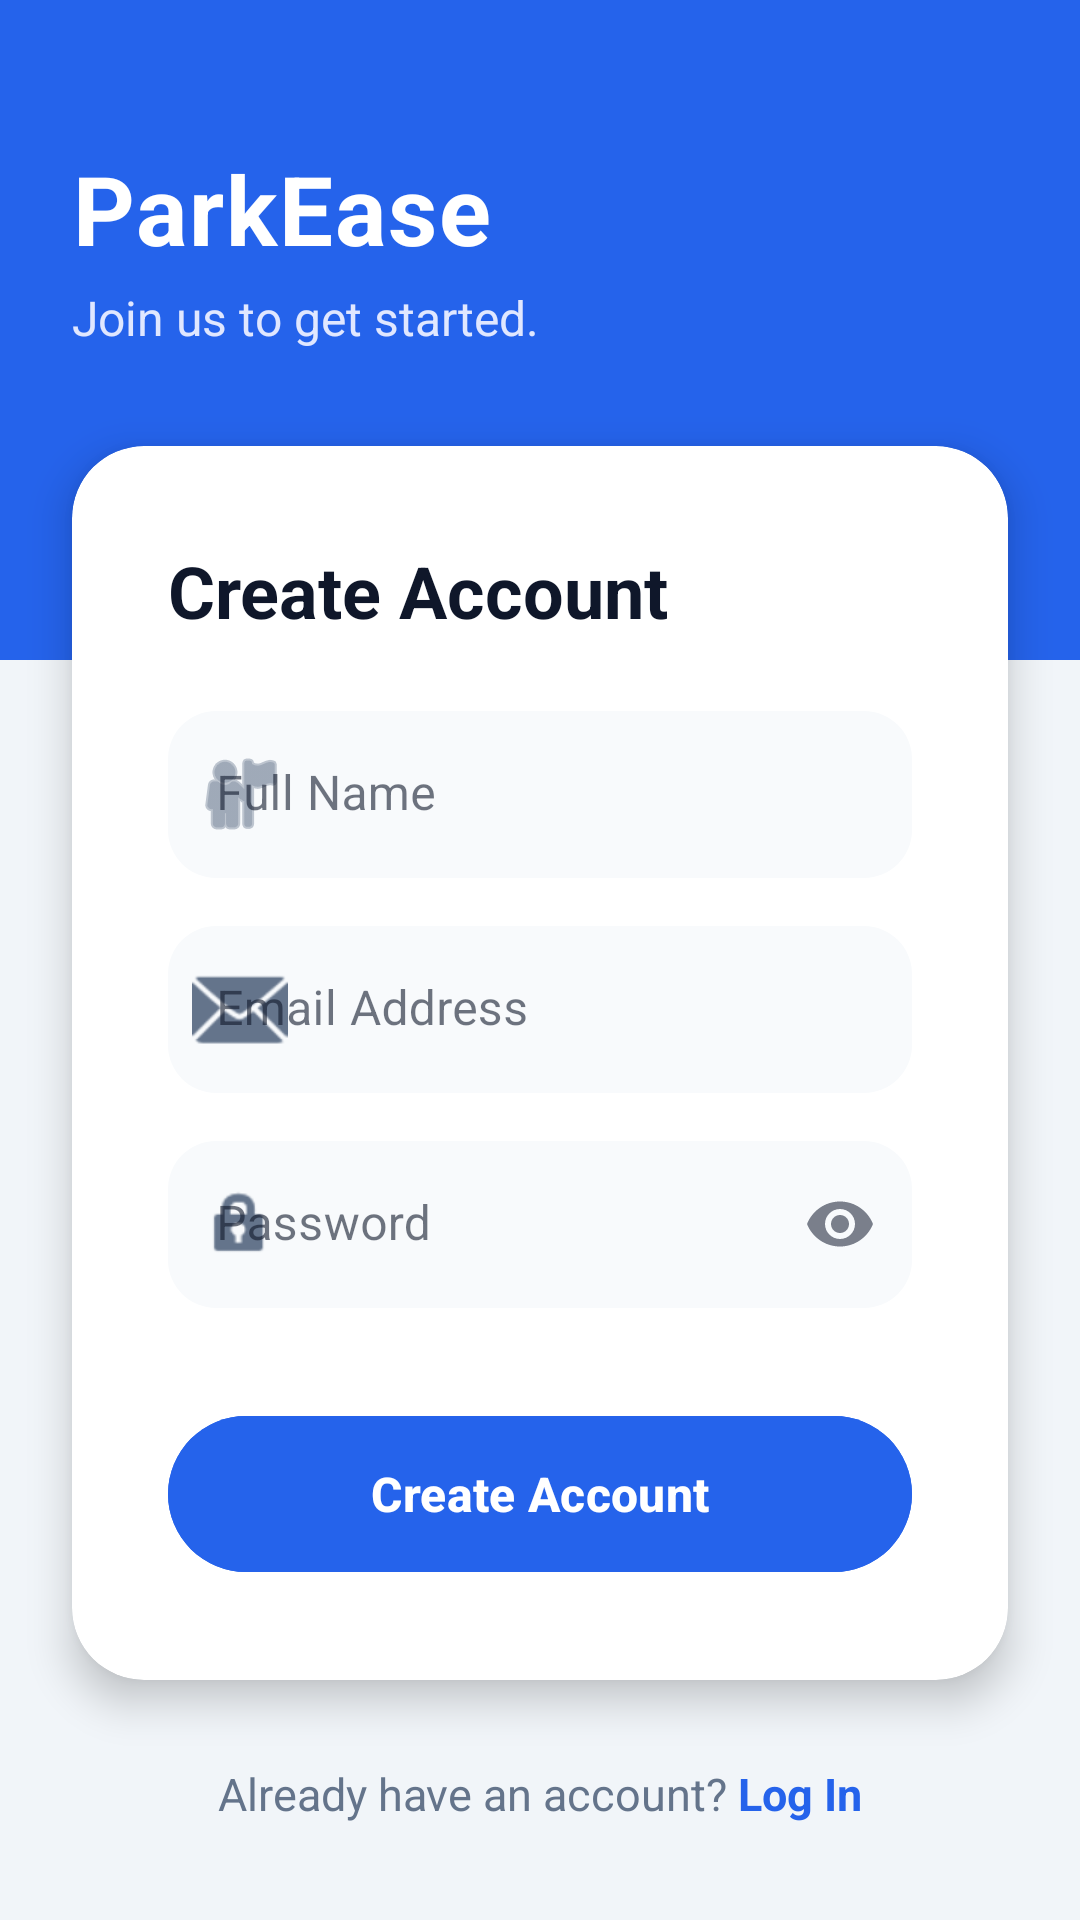

Android layout source for this screen:
<!-- AndroidManifest.xml: activity theme Theme.ParkEase -->
<!-- res/layout/activity_signup.xml -->
<?xml version="1.0" encoding="utf-8"?>
<androidx.constraintlayout.widget.ConstraintLayout
    xmlns:android="http://schemas.android.com/apk/res/android"
    xmlns:app="http://schemas.android.com/apk/res-auto"
    android:layout_width="match_parent"
    android:layout_height="match_parent"
    android:background="@color/page_bg">

    <View
        android:id="@+id/view_header_bg_signup"
        android:layout_width="match_parent"
        android:layout_height="220dp"
        android:background="@color/brand_main"
        app:layout_constraintTop_toTopOf="parent" />

    <TextView
        android:id="@+id/tv_app_name_signup"
        android:layout_width="wrap_content"
        android:layout_height="wrap_content"
        android:text="ParkEase"
        android:textColor="@android:color/white"
        android:textSize="32sp"
        android:textStyle="bold"
        android:letterSpacing="0.02"
        android:layout_marginTop="48dp"
        android:layout_marginStart="24dp"
        app:layout_constraintTop_toTopOf="parent"
        app:layout_constraintStart_toStartOf="parent" />

    <TextView
        android:id="@+id/tv_tagline_signup"
        android:layout_width="wrap_content"
        android:layout_height="wrap_content"
        android:text="Join us to get started."
        android:textColor="#E0E7FF"
        android:textSize="16sp"
        android:layout_marginTop="4dp"
        app:layout_constraintTop_toBottomOf="@id/tv_app_name_signup"
        app:layout_constraintStart_toStartOf="@id/tv_app_name_signup" />

    <androidx.cardview.widget.CardView
        android:layout_width="match_parent"
        android:layout_height="wrap_content"
        android:layout_marginHorizontal="24dp"
        app:cardCornerRadius="24dp"
        app:cardElevation="8dp"
        app:cardBackgroundColor="@android:color/white"
        android:layout_marginTop="32dp"
        app:layout_constraintTop_toBottomOf="@id/tv_tagline_signup">

        <androidx.constraintlayout.widget.ConstraintLayout
            android:layout_width="match_parent"
            android:layout_height="wrap_content"
            android:padding="32dp">

            <TextView
                android:id="@+id/tv_signup_header"
                android:layout_width="wrap_content"
                android:layout_height="wrap_content"
                android:text="Create Account"
                android:textSize="24sp"
                android:textStyle="bold"
                android:textColor="@color/text_header"
                app:layout_constraintStart_toStartOf="parent"
                app:layout_constraintTop_toTopOf="parent" />

            <com.google.android.material.textfield.TextInputLayout
                android:id="@+id/til_name"
                style="@style/Widget.MaterialComponents.TextInputLayout.FilledBox"
                android:layout_width="match_parent"
                android:layout_height="wrap_content"
                android:layout_marginTop="24dp"
                android:hint="Full Name"
                app:boxBackgroundColor="@color/input_bg"
                app:boxStrokeWidth="0dp"
                app:boxCornerRadiusTopStart="16dp"
                app:boxCornerRadiusTopEnd="16dp"
                app:boxCornerRadiusBottomStart="16dp"
                app:boxCornerRadiusBottomEnd="16dp"
                app:startIconDrawable="@android:drawable/ic_menu_myplaces"
                app:startIconTint="@color/text_body"
                app:layout_constraintTop_toBottomOf="@id/tv_signup_header">

                <com.google.android.material.textfield.TextInputEditText
                    android:id="@+id/et_name"
                    android:layout_width="match_parent"
                    android:layout_height="wrap_content"
                    android:inputType="textPersonName"
                    android:textColor="@color/text_header" />
            </com.google.android.material.textfield.TextInputLayout>

            <com.google.android.material.textfield.TextInputLayout
                android:id="@+id/til_email_signup"
                style="@style/Widget.MaterialComponents.TextInputLayout.FilledBox"
                android:layout_width="match_parent"
                android:layout_height="wrap_content"
                android:layout_marginTop="16dp"
                android:hint="Email Address"
                app:boxBackgroundColor="@color/input_bg"
                app:boxStrokeWidth="0dp"
                app:boxCornerRadiusTopStart="16dp"
                app:boxCornerRadiusTopEnd="16dp"
                app:boxCornerRadiusBottomStart="16dp"
                app:boxCornerRadiusBottomEnd="16dp"
                app:startIconDrawable="@android:drawable/ic_dialog_email"
                app:startIconTint="@color/text_body"
                app:layout_constraintTop_toBottomOf="@id/til_name">

                <com.google.android.material.textfield.TextInputEditText
                    android:id="@+id/et_email_signup"
                    android:layout_width="match_parent"
                    android:layout_height="wrap_content"
                    android:inputType="textEmailAddress"
                    android:textColor="@color/text_header" />
            </com.google.android.material.textfield.TextInputLayout>

            <com.google.android.material.textfield.TextInputLayout
                android:id="@+id/til_password_signup"
                style="@style/Widget.MaterialComponents.TextInputLayout.FilledBox"
                android:layout_width="match_parent"
                android:layout_height="wrap_content"
                android:layout_marginTop="16dp"
                android:hint="Password"
                app:boxBackgroundColor="@color/input_bg"
                app:boxStrokeWidth="0dp"
                app:boxCornerRadiusTopStart="16dp"
                app:boxCornerRadiusTopEnd="16dp"
                app:boxCornerRadiusBottomStart="16dp"
                app:boxCornerRadiusBottomEnd="16dp"
                app:startIconDrawable="@android:drawable/ic_lock_idle_lock"
                app:startIconTint="@color/text_body"
                app:endIconMode="password_toggle"
                app:layout_constraintTop_toBottomOf="@id/til_email_signup">

                <com.google.android.material.textfield.TextInputEditText
                    android:id="@+id/et_password_signup"
                    android:layout_width="match_parent"
                    android:layout_height="wrap_content"
                    android:inputType="textPassword"
                    android:textColor="@color/text_header" />
            </com.google.android.material.textfield.TextInputLayout>

            <com.google.android.material.button.MaterialButton
                android:id="@+id/btn_signup"
                android:layout_width="match_parent"
                android:layout_height="60dp"
                android:text="Create Account"
                android:textSize="16sp"
                android:textStyle="bold"
                app:cornerRadius="30dp"
                android:backgroundTint="@color/brand_main"
                android:layout_marginTop="32dp"
                android:elevation="4dp"
                app:layout_constraintTop_toBottomOf="@id/til_password_signup"
                app:layout_constraintBottom_toBottomOf="parent"/>

        </androidx.constraintlayout.widget.ConstraintLayout>
    </androidx.cardview.widget.CardView>

    <LinearLayout
        android:id="@+id/ll_bottom_nav"
        android:layout_width="wrap_content"
        android:layout_height="wrap_content"
        android:orientation="horizontal"
        android:layout_marginBottom="32dp"
        android:layout_marginTop="24dp"
        app:layout_constraintBottom_toBottomOf="parent"
        app:layout_constraintStart_toStartOf="parent"
        app:layout_constraintEnd_toEndOf="parent">

        <TextView
            android:layout_width="wrap_content"
            android:layout_height="wrap_content"
            android:text="Already have an account? "
            android:textColor="@color/text_body"
            android:textSize="15sp"/>

        <TextView
            android:id="@+id/tv_login_link"
            android:layout_width="wrap_content"
            android:layout_height="wrap_content"
            android:text="Log In"
            android:textStyle="bold"
            android:textColor="@color/brand_main"
            android:textSize="15sp"/>
    </LinearLayout>

</androidx.constraintlayout.widget.ConstraintLayout>
<!-- resources referenced by this layout -->
<resources>
  <color name="brand_main">#2563EB</color>
  <color name="input_bg">#F8FAFC</color>
  <color name="page_bg">#F1F5F9</color>
  <color name="text_body">#64748B</color>
  <color name="text_header">#0F172A</color>
  <style name="Theme.ParkEase" parent="Base.Theme.ParkEase" />
  <style name="Base.Theme.ParkEase" parent="Theme.Material3.DayNight.NoActionBar">
  
      <item name="colorPrimary">@color/brand_main</item>
              <item name="colorOnPrimary">@color/white</item>
              <item name="colorPrimaryContainer">@color/brand_dark</item>
              <item name="colorOnPrimaryContainer">@color/white</item>
  
              <item name="android:windowBackground">@color/page_bg_light</item>
              <item name="colorSurface">@color/surface_light</item>
              <item name="colorOnSurface">@color/text_primary_light</item>
  
              <item name="android:statusBarColor">@color/page_bg_light</item>
              <item name="android:windowLightStatusBar">true</item> </style>
  <color name="white">#FFFFFF</color>
  <color name="brand_dark">#1E40AF</color>
  <color name="page_bg_light">#F1F5F9</color>
  <color name="surface_light">#FFFFFF</color>
  <color name="text_primary_light">#0F172A</color>
</resources>
